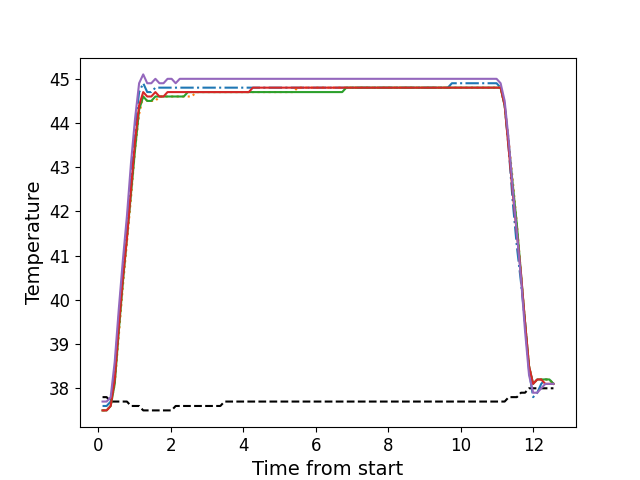

Source data for this figure (header and first rows):
, times, neutral, z1, z2, z3, z4, z5
0, 0.112, 37.8, 37.6, 37.5, 37.5, 37.5, 37.7
1, 0.225, 37.8, 37.6, 37.5, 37.5, 37.5, 37.7
2, 0.336, 37.7, 37.7, 37.6, 37.6, 37.6, 37.8
3, 0.448, 37.7, 38.4, 38.1, 38.1, 38.2, 38.6
4, 0.561, 37.7, 39.6, 39.2, 39.3, 39.4, 39.8
5, 0.673, 37.7, 40.7, 40.3, 40.4, 40.5, 40.9
6, 0.785, 37.7, 41.7, 41.3, 41.4, 41.4, 41.9
7, 0.897, 37.6, 42.8, 42.3, 42.4, 42.5, 43.1
8, 1.009, 37.6, 43.9, 43.4, 43.4, 43.6, 44.1
9, 1.121, 37.6, 44.7, 44.2, 44.3, 44.4, 44.9
10, 1.234, 37.5, 44.9, 44.6, 44.6, 44.7, 45.1
11, 1.345, 37.5, 44.7, 44.5, 44.5, 44.6, 44.9
12, 1.457, 37.5, 44.7, 44.5, 44.5, 44.6, 44.9
13, 1.57, 37.5, 44.8, 44.5, 44.6, 44.7, 45.0
14, 1.682, 37.5, 44.8, 44.6, 44.6, 44.6, 44.9
15, 1.794, 37.5, 44.8, 44.6, 44.6, 44.6, 44.9
16, 1.905, 37.5, 44.8, 44.6, 44.6, 44.7, 45.0
17, 2.018, 37.5, 44.8, 44.6, 44.6, 44.7, 45.0
18, 2.129, 37.6, 44.8, 44.6, 44.6, 44.7, 44.9
19, 2.242, 37.6, 44.8, 44.6, 44.6, 44.7, 45.0
20, 2.354, 37.6, 44.8, 44.6, 44.6, 44.7, 45.0
21, 2.466, 37.6, 44.8, 44.6, 44.7, 44.7, 45.0
22, 2.578, 37.6, 44.8, 44.6, 44.7, 44.7, 45.0
23, 2.69, 37.6, 44.8, 44.7, 44.7, 44.7, 45.0
24, 2.802, 37.6, 44.8, 44.7, 44.7, 44.7, 45.0
25, 2.914, 37.6, 44.8, 44.7, 44.7, 44.7, 45.0
26, 3.026, 37.6, 44.8, 44.7, 44.7, 44.7, 45.0
27, 3.138, 37.6, 44.8, 44.7, 44.7, 44.7, 45.0
28, 3.25, 37.6, 44.8, 44.7, 44.7, 44.7, 45.0
29, 3.362, 37.6, 44.8, 44.7, 44.7, 44.7, 45.0
30, 3.475, 37.7, 44.8, 44.7, 44.7, 44.7, 45.0
31, 3.586, 37.7, 44.8, 44.7, 44.7, 44.7, 45.0
32, 3.698, 37.7, 44.8, 44.7, 44.7, 44.7, 45.0
33, 3.811, 37.7, 44.8, 44.7, 44.7, 44.7, 45.0
34, 3.923, 37.7, 44.8, 44.7, 44.7, 44.7, 45.0
35, 4.035, 37.7, 44.8, 44.7, 44.7, 44.7, 45.0
36, 4.147, 37.7, 44.8, 44.7, 44.7, 44.7, 45.0
37, 4.258, 37.7, 44.8, 44.7, 44.7, 44.8, 45.0
38, 4.371, 37.7, 44.8, 44.7, 44.7, 44.8, 45.0
39, 4.484, 37.7, 44.8, 44.7, 44.7, 44.8, 45.0
40, 4.595, 37.7, 44.8, 44.7, 44.7, 44.8, 45.0
41, 4.707, 37.7, 44.8, 44.7, 44.7, 44.8, 45.0
42, 4.819, 37.7, 44.8, 44.7, 44.7, 44.8, 45.0
43, 4.932, 37.7, 44.8, 44.7, 44.7, 44.8, 45.0
44, 5.044, 37.7, 44.8, 44.7, 44.7, 44.8, 45.0
45, 5.156, 37.7, 44.8, 44.7, 44.7, 44.8, 45.0
46, 5.267, 37.7, 44.8, 44.7, 44.7, 44.8, 45.0
47, 5.379, 37.7, 44.8, 44.7, 44.7, 44.8, 45.0
48, 5.492, 37.7, 44.8, 44.8, 44.7, 44.8, 45.0
49, 5.604, 37.7, 44.8, 44.8, 44.7, 44.8, 45.0
50, 5.716, 37.7, 44.8, 44.8, 44.7, 44.8, 45.0
51, 5.828, 37.7, 44.8, 44.8, 44.7, 44.8, 45.0
52, 5.94, 37.7, 44.8, 44.8, 44.7, 44.8, 45.0
53, 6.052, 37.7, 44.8, 44.8, 44.7, 44.8, 45.0
54, 6.164, 37.7, 44.8, 44.8, 44.7, 44.8, 45.0
55, 6.275, 37.7, 44.8, 44.8, 44.7, 44.8, 45.0
56, 6.387, 37.7, 44.8, 44.8, 44.7, 44.8, 45.0
57, 6.5, 37.7, 44.8, 44.8, 44.7, 44.8, 45.0
58, 6.612, 37.7, 44.8, 44.8, 44.7, 44.8, 45.0
59, 6.724, 37.7, 44.8, 44.8, 44.7, 44.8, 45.0
... 52 more rows
